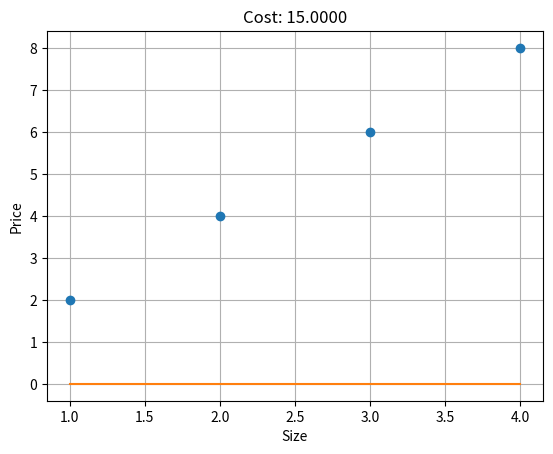

Reproduce this figure in Python.
# Showing the cost for each value for the parameters a and b
import matplotlib.pyplot as plt

def predict(a, b, x):
    return a + b * x


def predict_list(a, b, x_list):
    return [predict(a, b, x) for x in x_list]


def calculate_cost(a, b, x_list, y_list):
    cost = 0
    for x, y in zip(x_list, y_list):
        cost += (predict(a, b, x) - y)**2

    cost = cost / (2 * len(x_list))
    return cost


def main():
    x_list = [1, 2, 3, 4]
    y_list = [2, 4, 6, 8]

    # Modify a and b values see the changes in the cost value
    a, b = 0, 0

    plt.grid(True)
    plt.xlabel('Size')
    plt.ylabel('Price')
    plt.plot(x_list, y_list, 'o')

    cost = calculate_cost(a, b, x_list, y_list)

    plt.plot(x_list, predict_list(a, b, x_list))
    plt.title(f"Cost: {cost:.4f}")
    plt.show()

if __name__ == '__main__':
    main()
